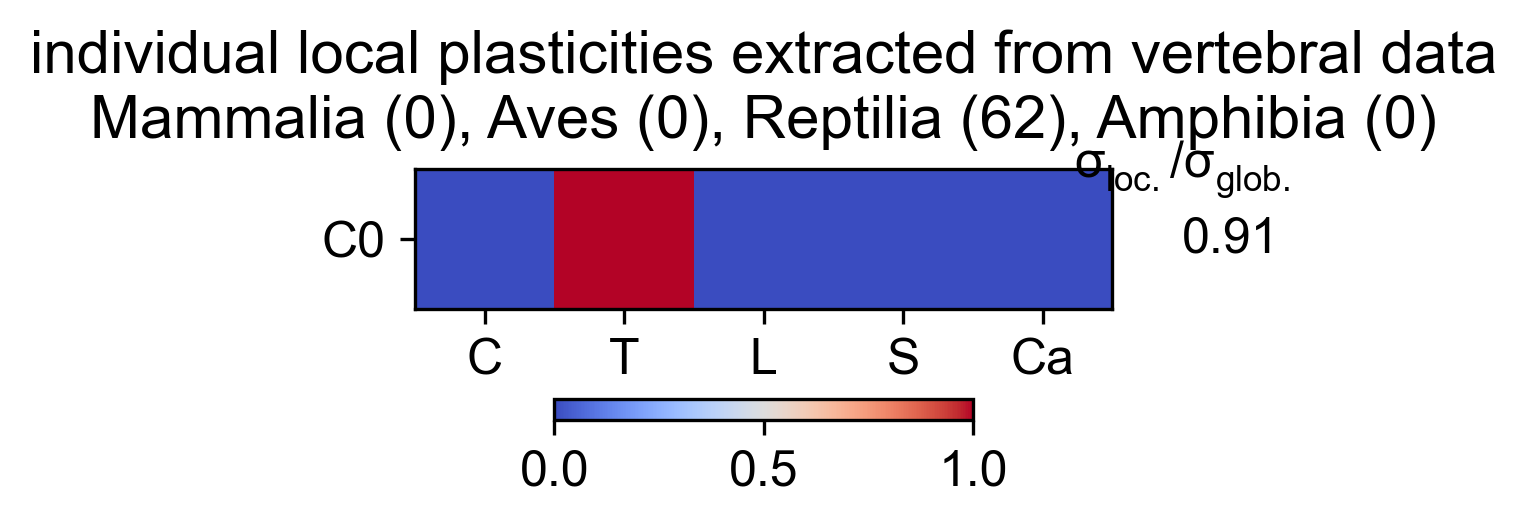

The file beside this chart, header and first rows:
Cervical, Thoracic, Lumbar, Sacral, Caudal, variance, varianceRatio
0, 1, 0, 0, 0, 7856, 0.91
